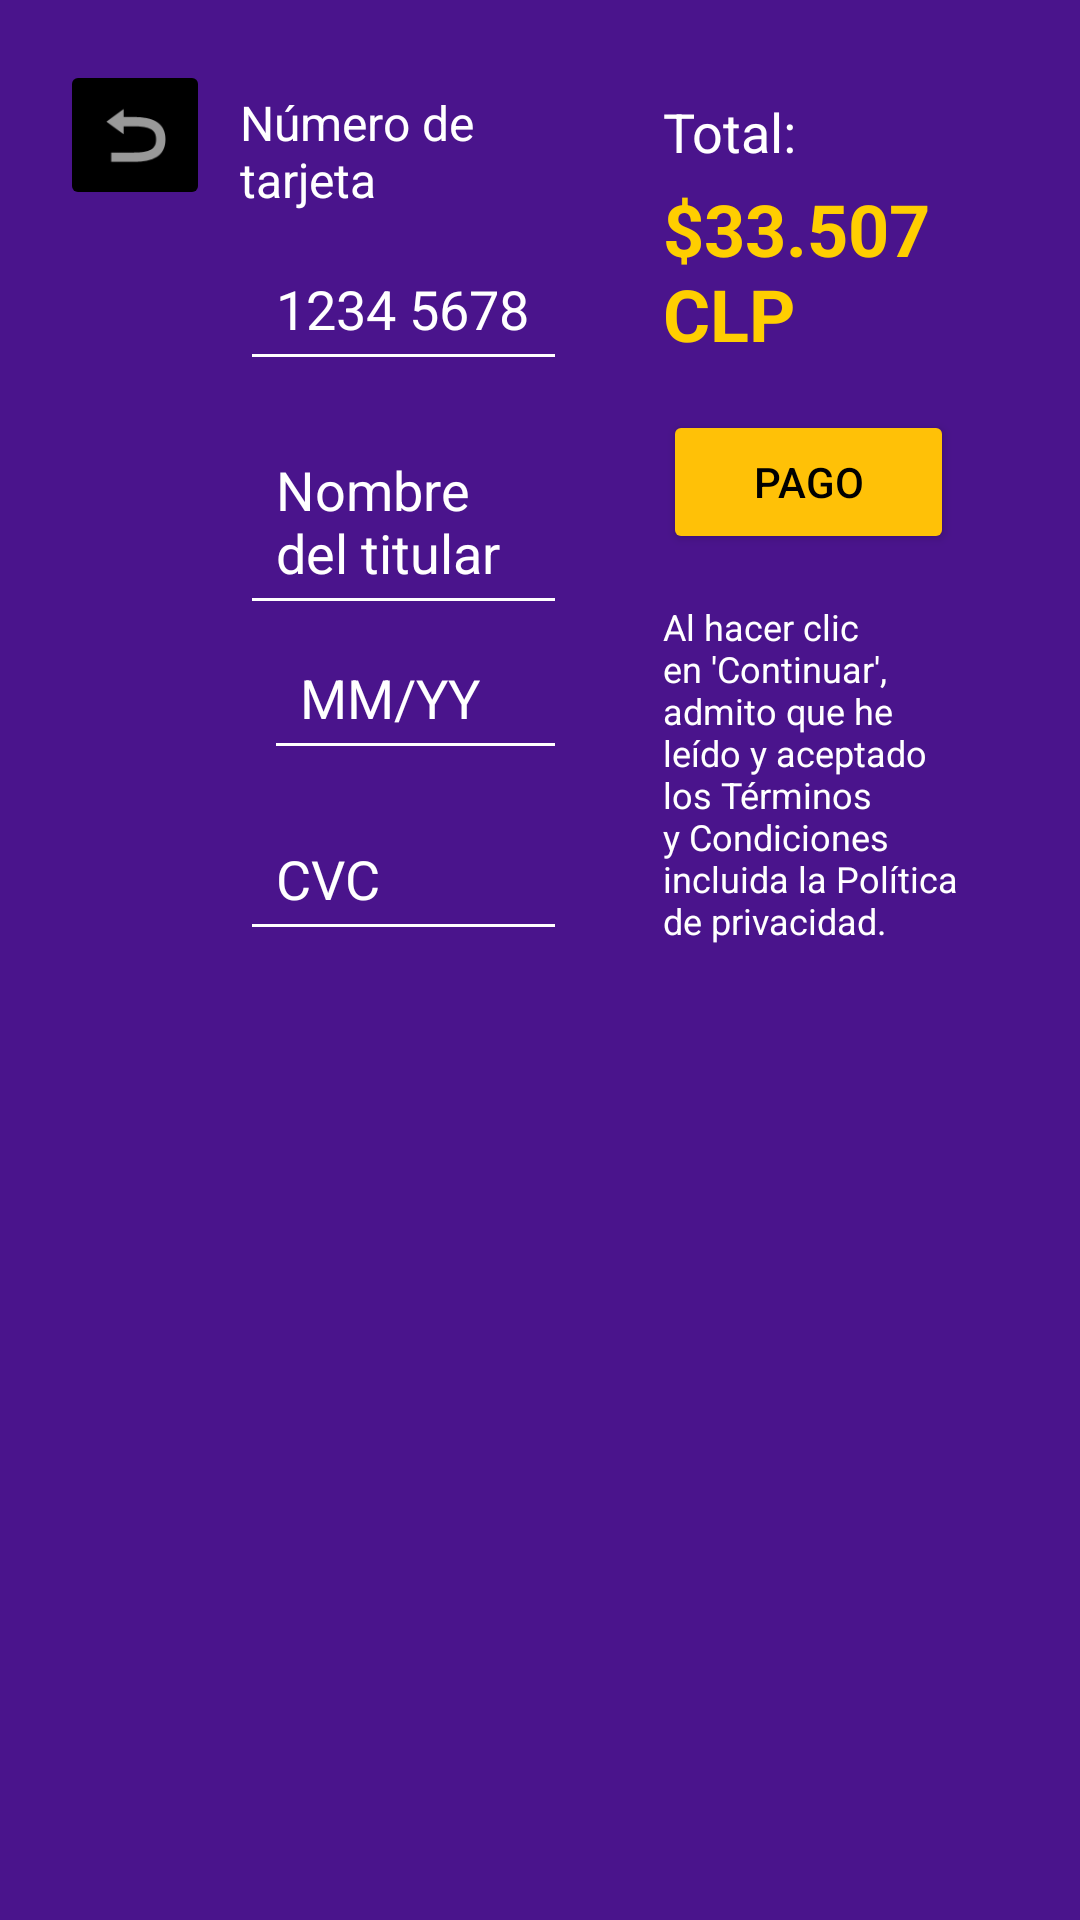

The Android layout XML behind this screen, and the referenced resources:
<!-- AndroidManifest.xml: application theme Theme.TfgPedroLlompart2 -->
<!-- res/layout/fragment_payment.xml -->
<?xml version="1.0" encoding="utf-8"?>
<androidx.core.widget.NestedScrollView
    xmlns:android="http://schemas.android.com/apk/res/android"
    xmlns:app="http://schemas.android.com/apk/res-auto"
    xmlns:tools="http://schemas.android.com/tools"
    android:layout_width="match_parent"
    android:layout_height="match_parent"
    android:background="@color/custom_purple">

    <LinearLayout
        android:layout_width="match_parent"
        android:layout_height="wrap_content"
        android:orientation="horizontal"
        android:padding="20dp"
        android:gravity="center">

        <ImageButton
            android:id="@+id/arrow_back"
            android:layout_width="50dp"
            android:layout_gravity="end"
            android:layout_height="50dp"
            android:src="@android:drawable/ic_menu_revert"
            android:contentDescription="volver atras"
            app:layout_constraintBottom_toTopOf="@+id/constraintLayout"
            android:backgroundTint="@color/black"
            app:layout_constraintEnd_toEndOf="parent"
            app:layout_constraintHorizontal_bias="0.833"
            app:layout_constraintStart_toStartOf="parent"
            android:scaleType="centerCrop"
            app:layout_constraintTop_toTopOf="parent"
            app:layout_constraintVertical_bias="0.426"
            />

        

        
        <LinearLayout
            android:id="@+id/leftColumn"
            android:layout_width="0dp"
            android:layout_height="wrap_content"
            android:layout_weight="2"
            android:backgroundTint="@color/custom_purple"
            android:orientation="vertical"
            android:padding="10dp">

            <TextView
                android:layout_width="match_parent"
                android:layout_height="wrap_content"
                android:text="Número de tarjeta"
                android:textColor="@color/white"
                android:textSize="16sp" />

            <EditText
                android:id="@+id/card_number"
                android:layout_width="match_parent"
                android:layout_height="wrap_content"
                android:layout_marginTop="8dp"
                android:backgroundTint="@color/white"
                android:hint="1234 5678 9012 3456"
                android:inputType="number"
                android:padding="12dp"
                android:textColor="@color/white"
                android:textColorHint="@color/white" />

            <LinearLayout
                android:layout_width="match_parent"
                android:layout_height="wrap_content"
                android:layout_marginTop="12dp"
                android:orientation="vertical">

                <EditText
                    android:id="@+id/card_holder"
                    android:layout_width="match_parent"
                    android:layout_height="wrap_content"
                    android:layout_weight="2"
                    android:backgroundTint="@color/white"
                    android:hint="Nombre del titular"
                    android:padding="12dp"
                    android:textColor="@color/white"
                    android:textColorHint="@color/white" />

                <EditText
                    android:id="@+id/card_expiry"
                    android:layout_width="match_parent"
                    android:layout_height="wrap_content"
                    android:layout_marginStart="8dp"
                    android:layout_weight="1"
                    android:backgroundTint="@color/white"
                    android:hint="MM/YY"
                    android:padding="12dp"
                    android:textColor="@color/white"
                    android:textColorHint="@color/white" />
            </LinearLayout>

            <EditText
                android:id="@+id/card_cvc"
                android:layout_width="match_parent"
                android:layout_height="wrap_content"
                android:layout_marginTop="12dp"
                android:backgroundTint="@color/white"
                android:hint="CVC"
                android:inputType="numberPassword"
                android:padding="12dp"
                android:textColor="@color/white"
                android:textColorHint="@color/white" />
        </LinearLayout>

        <LinearLayout
            android:id="@+id/rightColumn"
            android:layout_width="0dp"
            android:layout_height="wrap_content"
            android:layout_weight="2"
            android:orientation="vertical"
            android:padding="10dp"
            android:layout_marginStart="12dp"
            android:backgroundTint="@color/custom_purple">



            <TextView
                android:layout_width="match_parent"
                android:layout_height="wrap_content"
                android:text="Total:"
                android:textColor="@color/white"
                android:textSize="18sp"/>

            <TextView
                android:id="@+id/total_amount"
                android:layout_width="match_parent"
                android:layout_height="wrap_content"
                android:text="$33.507 CLP"
                android:textColor="@color/yellow"
                android:textSize="24sp"
                android:textStyle="bold"
                android:layout_marginTop="4dp"/>

            <Button
                android:id="@+id/payment_button"
                android:layout_width="97dp"
                android:layout_height="wrap_content"
                android:layout_marginTop="16dp"
                android:backgroundTint="@color/custom_yellow"
                android:paddingTop="12dp"
                android:paddingBottom="12dp"
                android:text="Pago"
                android:textColor="@color/black" />

            <TextView
                android:layout_width="match_parent"
                android:layout_height="wrap_content"
                android:layout_marginTop="16dp"
                android:text="Al hacer clic en 'Continuar', admito que he leído y aceptado los Términos y Condiciones incluida la Política de privacidad."
                android:textColor="@color/white"
                android:textSize="12sp"/>

            
        </LinearLayout>

    </LinearLayout>

</androidx.core.widget.NestedScrollView>
<!-- resources referenced by this layout -->
<resources>
  <color name="black">#FF000000</color>
  <color name="custom_purple">#4A148C</color>
  <color name="custom_yellow">#FFC107</color>
  <color name="white">#FFFFFFFF</color>
  <color name="yellow">#FFCE00</color>
  <style name="Theme.TfgPedroLlompart2" parent="Theme.MaterialComponents.DayNight.NoActionBar">
          
          <item name="colorPrimary">@color/purple_500</item>
          <item name="colorPrimaryVariant">@color/purple_700</item>
          <item name="colorOnPrimary">@color/white</item>
          
          <item name="colorSecondary">@color/teal_200</item>
          <item name="colorSecondaryVariant">@color/teal_700</item>
          <item name="colorOnSecondary">@color/black</item>
          
          <item name="android:statusBarColor">?attr/colorPrimaryVariant</item>
          
      </style>
  <color name="purple_500">#FF6200EE</color>
  <color name="purple_700">#FF3700B3</color>
  <color name="teal_200">#FF03DAC5</color>
  <color name="teal_700">#FF018786</color>
</resources>
